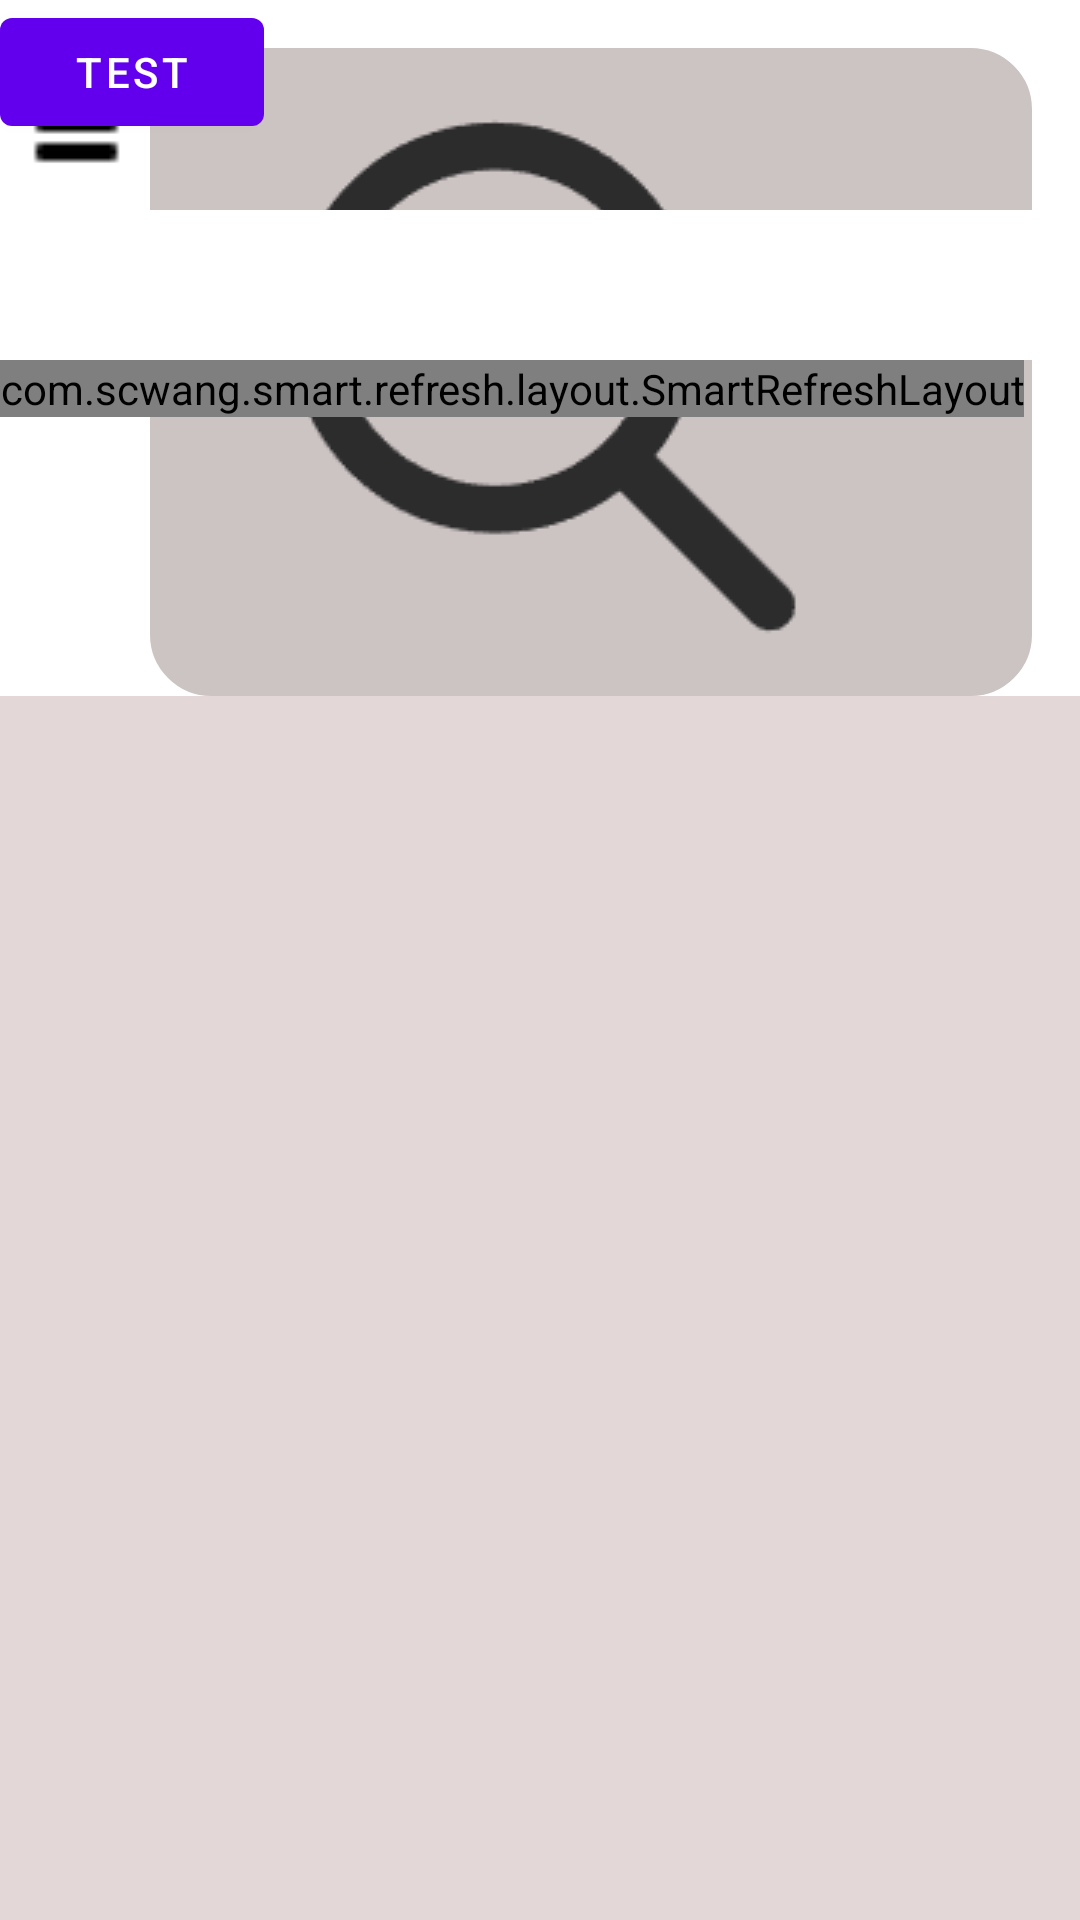

Write the Android layout XML for this screen, with the resource values it uses.
<!-- AndroidManifest.xml: application theme Theme.Medical_platform_android -->
<!-- res/layout/fragment_home.xml -->
<?xml version="1.0" encoding="utf-8"?>
<androidx.coordinatorlayout.widget.CoordinatorLayout xmlns:android="http://schemas.android.com/apk/res/android"
    xmlns:app="http://schemas.android.com/apk/res-auto"
    xmlns:tools="http://schemas.android.com/tools"
    android:layout_width="match_parent"
    android:layout_height="match_parent"
    android:background="#E4D7D7"
    android:id="@+id/home_drawer_layout"
    tools:context=".ui.bottom_fragment.HomeFragment"
    tools:ignore="InvalidId">



        <RelativeLayout
            android:layout_width="match_parent"
            android:layout_height="match_parent">

            
            <RelativeLayout
                android:id="@+id/itheader"
                android:layout_width="match_parent"
                android:layout_height="wrap_content"
                android:background="@color/white">

                <ImageView
                    android:layout_width="51dp"
                    android:layout_height="48dp"
                    android:layout_marginTop="16dp"
                    android:paddingHorizontal="10dp"
                    android:id="@+id/navigation_button"
                    android:src="@drawable/navigation_button"/>
                
                <EditText
                    android:id="@+id/search_box"
                    android:layout_width="400dp"
                    android:layout_height="wrap_content"
                    android:layout_alignParentTop="true"
                    android:layout_marginLeft="50dp"
                    android:layout_marginTop="16dp"
                    android:layout_marginRight="16dp"
                    android:drawableLeft="@drawable/icon_search"

                    android:drawablePadding="8dp"
                    android:hint="搜索"
                    android:paddingLeft="30dp"
                    android:paddingTop="8dp"
                    android:paddingRight="16dp"
                    android:paddingBottom="8dp"
                    android:textColor="#000000"
                    android:textColorHint="@color/black"
                    android:textSize="14sp"
                    android:backgroundTint="#CCC3C3"
                    android:backgroundTintMode="src_over"
                    android:background="@drawable/edittext_bg"/>


                
                <Button
                    android:id="@+id/search_button"
                    android:layout_width="wrap_content"
                    android:layout_height="wrap_content"
                    android:layout_alignBaseline="@id/search_box"
                    android:layout_alignParentRight="true"
                    android:layout_marginRight="10dp"
                    android:background="#00FFFFFF"
                    android:text="搜索"
                    android:textColor="@color/black"
                    android:textSize="12dp" />

            </RelativeLayout>

            
            <HorizontalScrollView
                android:id="@+id/category_nav"
                android:layout_width="match_parent"
                android:layout_height="wrap_content"
                android:background="@color/white"
                android:layout_marginTop="70dp"
                android:paddingLeft="16dp"
                android:paddingRight="16dp">
                

                <com.google.android.material.tabs.TabLayout
                    android:id="@+id/fragment_home_tab_layout"
                    android:layout_width="match_parent"
                    android:layout_height="50dp"
                    app:tabTextColor="#817F7F"
                    app:tabSelectedTextColor="#000000"
                    app:tabIndicatorColor="#DCD9D9"
                    app:tabMode="scrollable"
                    app:tabContentStart="56dp">


                </com.google.android.material.tabs.TabLayout>

            </HorizontalScrollView>

            <Button
                android:layout_width="wrap_content"
                android:layout_height="wrap_content"
                android:text="test"
                android:id="@+id/home_test"/>
            
            <com.scwang.smart.refresh.layout.SmartRefreshLayout
                android:layout_width="wrap_content"
                android:layout_height="wrap_content"
                android:id="@+id/fragment_refresh_load"
                android:layout_marginTop="120dp"
                android:layout_marginBottom="50dp"
                >

                <com.scwang.smart.refresh.header.ClassicsHeader
                    android:layout_width="match_parent"
                    android:layout_height="wrap_content"/>

                <androidx.recyclerview.widget.RecyclerView
                    android:id="@+id/fragment_home_content_list"
                    android:layout_width="match_parent"
                    android:layout_height="wrap_content"
                    android:layout_below="@id/category_nav"
                    android:background="@drawable/background_color"

                    />

                <com.scwang.smart.refresh.footer.ClassicsFooter
                    android:layout_width="match_parent"
                    android:layout_height="wrap_content"/>

            </com.scwang.smart.refresh.layout.SmartRefreshLayout>



        </RelativeLayout>





</androidx.coordinatorlayout.widget.CoordinatorLayout>
<!-- resources referenced by this layout -->
<resources>
  <color name="black">#FF000000</color>
  <color name="white">#FFFFFFFF</color>
  <!-- drawable background_color (drawable) -->
  <?xml version="1.0" encoding="utf-8"?>
  <color xmlns:android="http://schemas.android.com/apk/res/android" android:color="#E4D7D7">
  
  </color>
  <!-- drawable edittext_bg (drawable) -->
  <?xml version="1.0" encoding="utf-8"?>
  <shape xmlns:android="http://schemas.android.com/apk/res/android">
      <solid android:color="#CAC9C9" />
      <corners android:radius="20dp" />
      <stroke
          android:width="1dp"
          android:color="#4C4B4B" />
  </shape>
  <!-- drawable icon_search: png bitmap (drawable, 3890 bytes) -->
  <!-- drawable navigation_button: png bitmap (drawable, 131 bytes) -->
  <style name="Theme.Medical_platform_android" parent="Theme.MaterialComponents.DayNight.DarkActionBar">
          
          <item name="colorPrimary">@color/purple_500</item>
  
          <item name="colorPrimaryVariant">@color/purple_700</item>
          <item name="colorOnPrimary">@color/white</item>
          
          <item name="colorSecondary">@color/teal_200</item>
          <item name="colorSecondaryVariant">@color/teal_700</item>
          <item name="colorOnSecondary">@color/black</item>
          
          <item name="android:statusBarColor">?attr/colorPrimaryVariant</item>
  
          
      </style>
  <color name="purple_500">#FF6200EE</color>
  <color name="purple_700">#FF3700B3</color>
  <color name="teal_200">#FF03DAC5</color>
  <color name="teal_700">#FF018786</color>
</resources>
